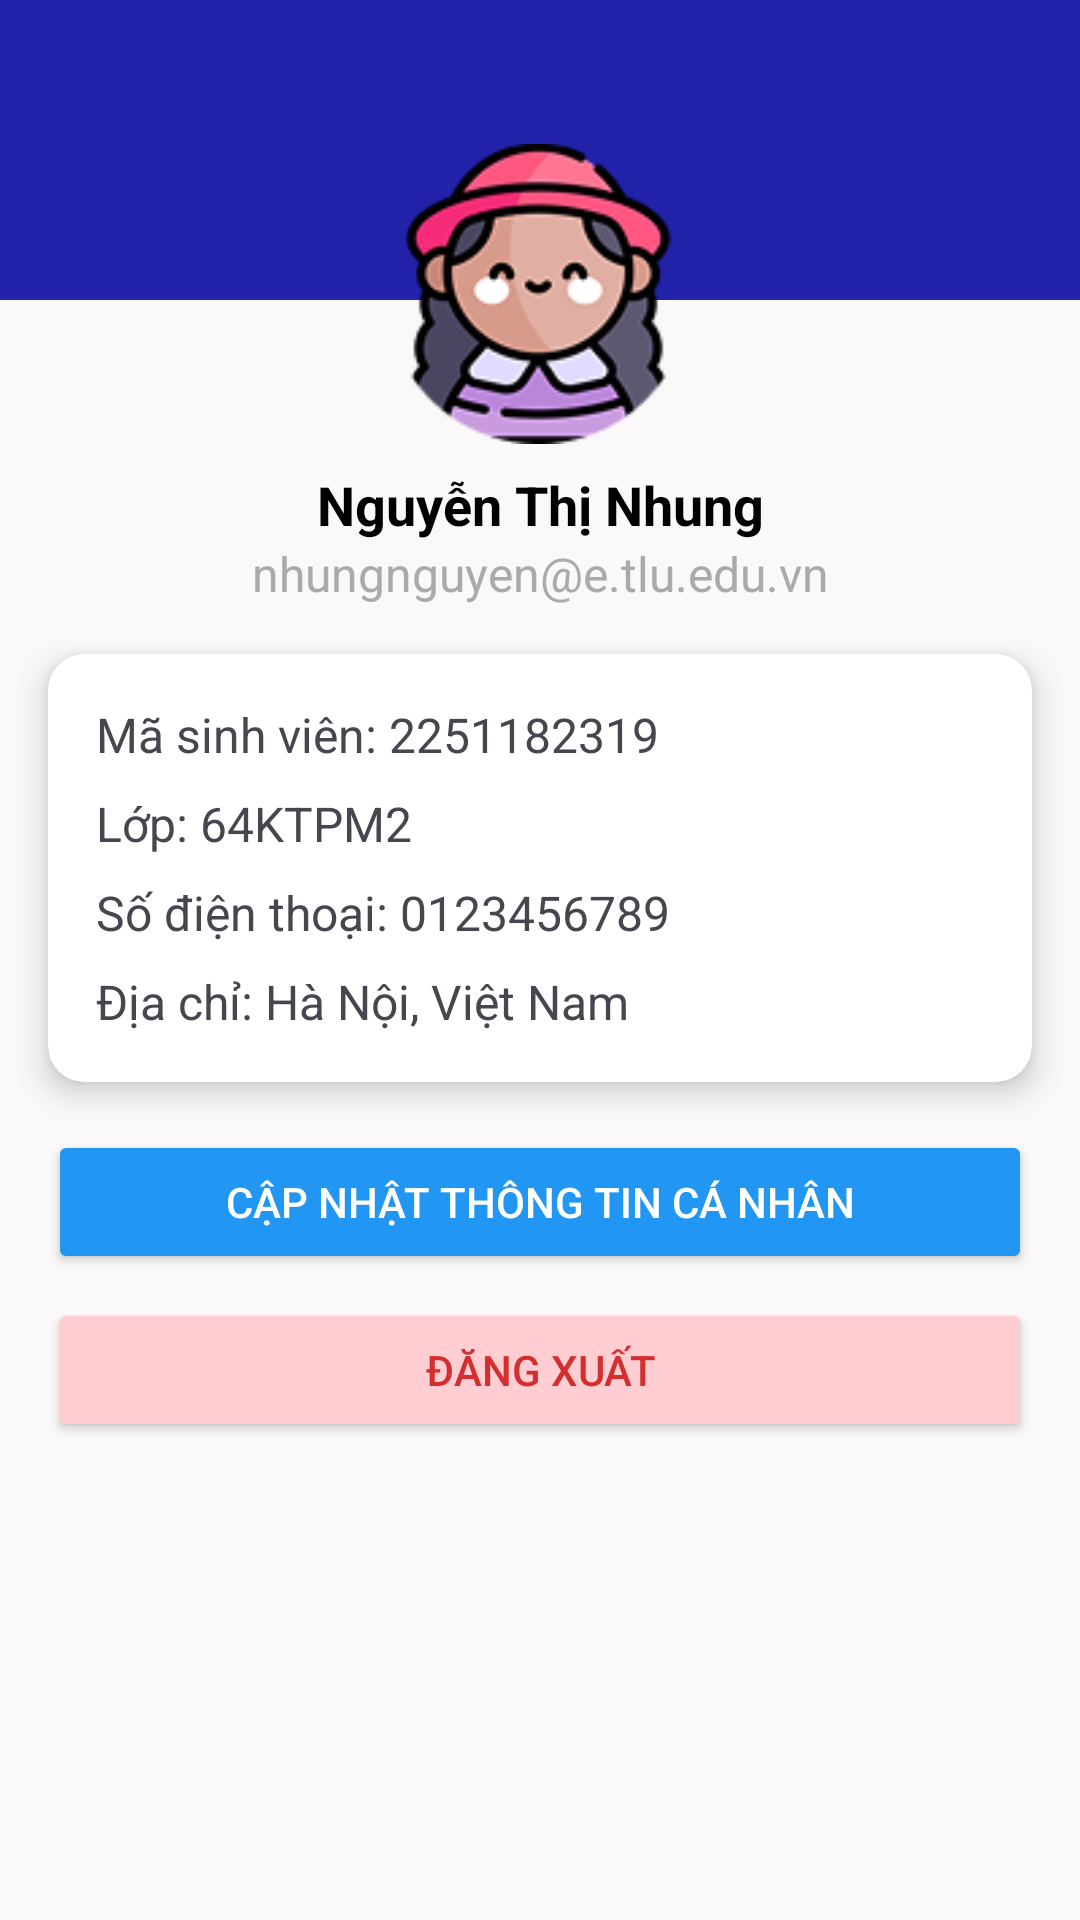

Write the Android layout XML for this screen, with the resource values it uses.
<!-- AndroidManifest.xml: application theme Theme.TLUContact_canhan -->
<!-- res/layout/fragment_student_profile.xml -->
<?xml version="1.0" encoding="utf-8"?>
<androidx.constraintlayout.widget.ConstraintLayout xmlns:android="http://schemas.android.com/apk/res/android"
    xmlns:app="http://schemas.android.com/apk/res-auto"
    xmlns:tools="http://schemas.android.com/tools"
    android:layout_width="match_parent"
    android:layout_height="match_parent"
    android:background="@color/background"
    tools:context=".StudentProfileFragment">

    
    <ImageView
        android:id="@+id/nav_profile"
        android:layout_width="match_parent"
        android:layout_height="100dp"
        android:src="@drawable/nav_background"
        android:scaleType="centerCrop"
        app:layout_constraintTop_toTopOf="parent" />

    <ProgressBar
        android:id="@+id/progressBar"
        android:layout_width="wrap_content"
        android:layout_height="wrap_content"
        android:layout_gravity="center"
        android:visibility="gone"
        app:layout_constraintTop_toTopOf="parent"
        app:layout_constraintBottom_toBottomOf="parent"
        app:layout_constraintStart_toStartOf="parent"
        app:layout_constraintEnd_toEndOf="parent" />

    <ImageView
        android:id="@+id/iv_avatar"
        android:layout_width="100dp"
        android:layout_height="100dp"
        android:layout_marginTop="48dp"
        android:scaleType="centerCrop"
        android:src="@drawable/avatar"
        app:layout_constraintEnd_toEndOf="parent"
        app:layout_constraintHorizontal_bias="0.498"
        app:layout_constraintStart_toStartOf="parent"
        app:layout_constraintTop_toTopOf="parent" />

    <TextView
        android:id="@+id/tv_name"
        android:layout_width="wrap_content"
        android:layout_height="wrap_content"
        android:text="Nguyễn Thị Nhung"
        android:textSize="18sp"
        android:textStyle="bold"
        android:textColor="@android:color/black"
        app:layout_constraintTop_toBottomOf="@id/iv_avatar"
        app:layout_constraintStart_toStartOf="parent"
        app:layout_constraintEnd_toEndOf="parent"
        android:layout_marginTop="8dp" />

    
    <TextView
        android:id="@+id/tv_email"
        android:layout_width="wrap_content"
        android:layout_height="wrap_content"
        android:text="nhungnguyen@e.tlu.edu.vn"
        android:textSize="16sp"
        android:textColor="@android:color/darker_gray"
        app:layout_constraintTop_toBottomOf="@id/tv_name"
        app:layout_constraintStart_toStartOf="parent"
        app:layout_constraintEnd_toEndOf="parent" />

    
    <androidx.cardview.widget.CardView
        android:id="@+id/card_info"
        android:layout_width="0dp"
        android:layout_height="wrap_content"
        android:layout_marginTop="16dp"
        android:layout_marginHorizontal="16dp"
        app:cardCornerRadius="12dp"
        app:cardElevation="6dp"
        app:layout_constraintTop_toBottomOf="@id/tv_email"
        app:layout_constraintStart_toStartOf="parent"
        app:layout_constraintEnd_toEndOf="parent">

        <LinearLayout
            android:layout_width="match_parent"
            android:layout_height="wrap_content"
            android:orientation="vertical"
            android:padding="16dp">

            
            <TextView
                android:text="Mã sinh viên: 2251182319"
                android:textSize="16sp"
                android:layout_height="match_parent"
                android:layout_width="match_parent"
                android:layout_marginBottom="8dp" />

            
            <TextView
                android:text="Lớp: 64KTPM2"
                android:textSize="16sp"
                android:layout_height="match_parent"
                android:layout_width="match_parent"
                android:layout_marginBottom="8dp" />

            
            <TextView
                android:text="Số điện thoại: 0123456789"
                android:textSize="16sp"
                android:layout_height="match_parent"
                android:layout_width="match_parent"
                android:layout_marginBottom="8dp" />

            
            <TextView
                android:text="Địa chỉ: Hà Nội, Việt Nam"
                android:layout_height="match_parent"
                android:layout_width="match_parent"
                android:textSize="16sp" />
        </LinearLayout>
    </androidx.cardview.widget.CardView>

    
    <Button
        android:id="@+id/btn_update_profile"
        android:layout_width="0dp"
        android:layout_height="wrap_content"
        android:text="Cập nhật thông tin cá nhân"
        android:backgroundTint="#2196F3"
        android:textColor="@android:color/white"
        android:layout_marginTop="16dp"
        android:layout_marginHorizontal="16dp"
        app:layout_constraintTop_toBottomOf="@id/card_info"
        app:layout_constraintStart_toStartOf="parent"
        app:layout_constraintEnd_toEndOf="parent" />

    
    <Button
        android:id="@+id/btn_logout"
        android:layout_width="0dp"
        android:layout_height="wrap_content"
        android:text="Đăng xuất"
        android:backgroundTint="#FFCDD2"
        android:textColor="#D32F2F"
        android:layout_marginTop="8dp"
        android:layout_marginBottom="16dp"
        android:layout_marginHorizontal="16dp"
        app:layout_constraintTop_toBottomOf="@id/btn_update_profile"
        app:layout_constraintStart_toStartOf="parent"
        app:layout_constraintEnd_toEndOf="parent" />

</androidx.constraintlayout.widget.ConstraintLayout>
<!-- resources referenced by this layout -->
<resources>
  <color name="background">#FAF8F8</color>
  <!-- drawable avatar: png bitmap (drawable, 15153 bytes) -->
  <!-- drawable nav_background: png bitmap (drawable, 2651 bytes) -->
  <style name="Theme.TLUContact_canhan" parent="Base.Theme.TLUContact_canhan" />
  <style name="Base.Theme.TLUContact_canhan" parent="Theme.Material3.DayNight.NoActionBar">
          
          
      </style>
</resources>
